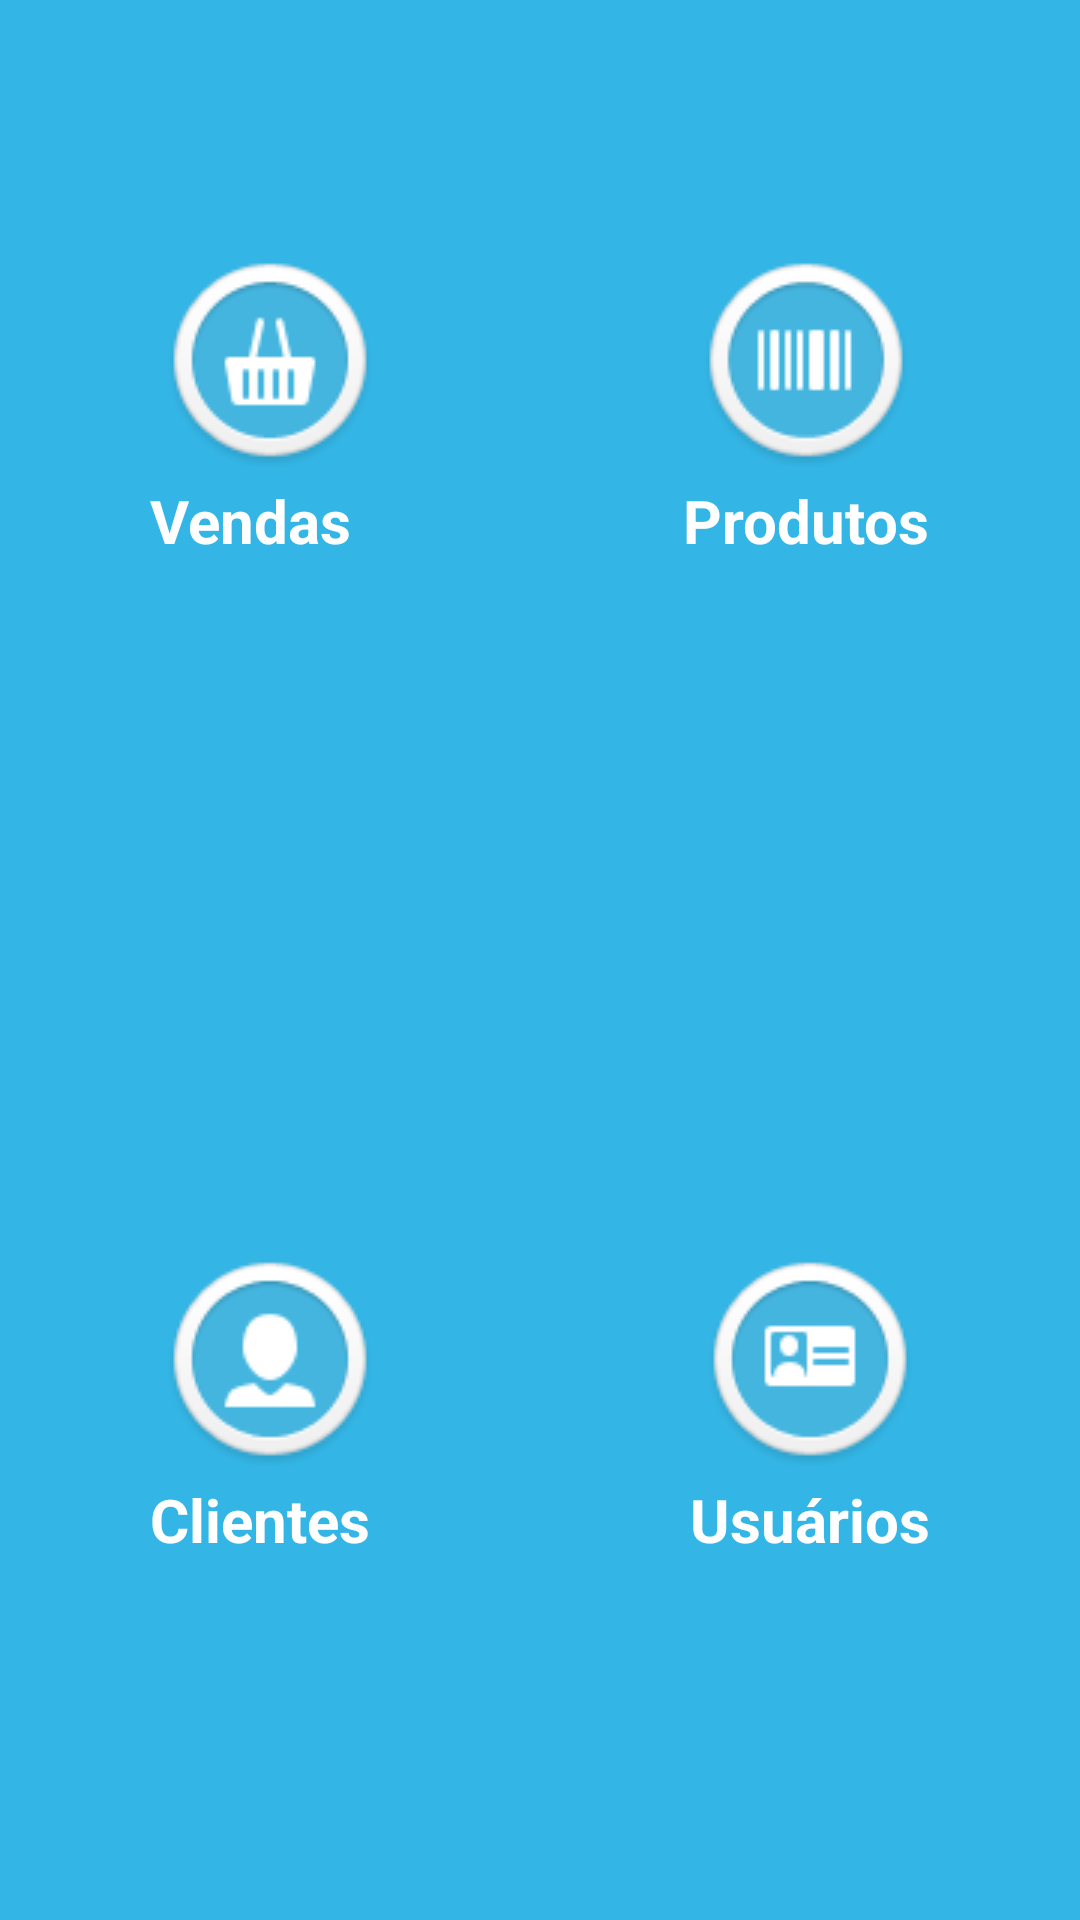

Android layout source for this screen:
<!-- AndroidManifest.xml: application theme AppTheme -->
<!-- res/layout/loja_form.xml -->
<FrameLayout xmlns:android="http://schemas.android.com/apk/res/android"
    xmlns:tools="http://schemas.android.com/tools"
    android:layout_width="match_parent"
    android:layout_height="match_parent"
    android:background="@color/azul_claro"
    tools:context=".LojaForm" >

    <FrameLayout
        android:layout_width="match_parent"
        android:layout_height="match_parent"
        android:fitsSystemWindows="true"
        tools:ignore="UselessParent" >

        <RelativeLayout
            android:layout_width="match_parent"
            android:layout_height="match_parent" >

            <TextView
                android:id="@+id/txv_venda"
                android:layout_width="wrap_content"
                android:layout_height="wrap_content"
                android:layout_marginLeft="50dp"
                android:layout_marginTop="80dp"
                android:clickable="true"
                android:drawableTop="@drawable/img_venda"
                android:onClick="selecionaOpcao"
                android:text="@string/txt_vendas"
                android:textColor="@color/branco"
                android:textSize="20sp"
                android:textStyle="bold" />

            <TextView
                android:id="@+id/txv_produtos"
                android:layout_width="wrap_content"
                android:layout_height="wrap_content"
                android:layout_alignParentRight="true"
                android:layout_alignTop="@id/txv_venda"
                android:layout_marginRight="50dp"
                android:clickable="true"
                android:drawableTop="@drawable/img_produto"
                android:onClick="selecionaOpcao"
                android:text="@string/txt_produtos"
                android:textColor="@color/branco"
                android:textSize="20sp"
                android:textStyle="bold" />

            <TextView
                android:id="@+id/txv_clientes"
                android:layout_width="wrap_content"
                android:layout_height="wrap_content"
                android:layout_alignLeft="@id/txv_venda"
                android:layout_alignParentBottom="true"
                android:layout_marginBottom="120dp"
                android:clickable="true"
                android:drawableTop="@drawable/img_cliente"
                android:onClick="selecionaOpcao"
                android:text="@string/txt_clientes"
                android:textColor="@color/branco"
                android:textSize="20sp"
                android:textStyle="bold" />

            <TextView
                android:id="@+id/txv_usuarios"
                android:layout_width="wrap_content"
                android:layout_height="wrap_content"
                android:layout_alignBottom="@id/txv_clientes"
                android:layout_alignRight="@id/txv_produtos"
                android:clickable="true"
                android:drawableTop="@drawable/img_usuario"
                android:onClick="selecionaOpcao"
                android:text="@string/txt_usuarios"
                android:textColor="@color/branco"
                android:textSize="20sp"
                android:textStyle="bold" />
        </RelativeLayout>
    </FrameLayout>

</FrameLayout>
<!-- resources referenced by this layout -->
<resources>
  <color name="azul_claro">#33b5e5</color>
  <color name="branco">#ffffff</color>
  <!-- drawable img_cliente: png bitmap (drawable, 5229 bytes) -->
  <!-- drawable img_produto: png bitmap (drawable, 4803 bytes) -->
  <!-- drawable img_usuario: png bitmap (drawable, 4964 bytes) -->
  <!-- drawable img_venda: png bitmap (drawable, 5060 bytes) -->
  <string name="txt_clientes">Clientes</string>
  <string name="txt_produtos">Produtos</string>
  <string name="txt_usuarios">Usuários</string>
  <string name="txt_vendas"> Vendas</string>
  <style name="AppTheme" parent="AppBaseTheme">
          
      </style>
  <style name="AppBaseTheme" parent="android:Theme.Light">
          
      </style>
</resources>
